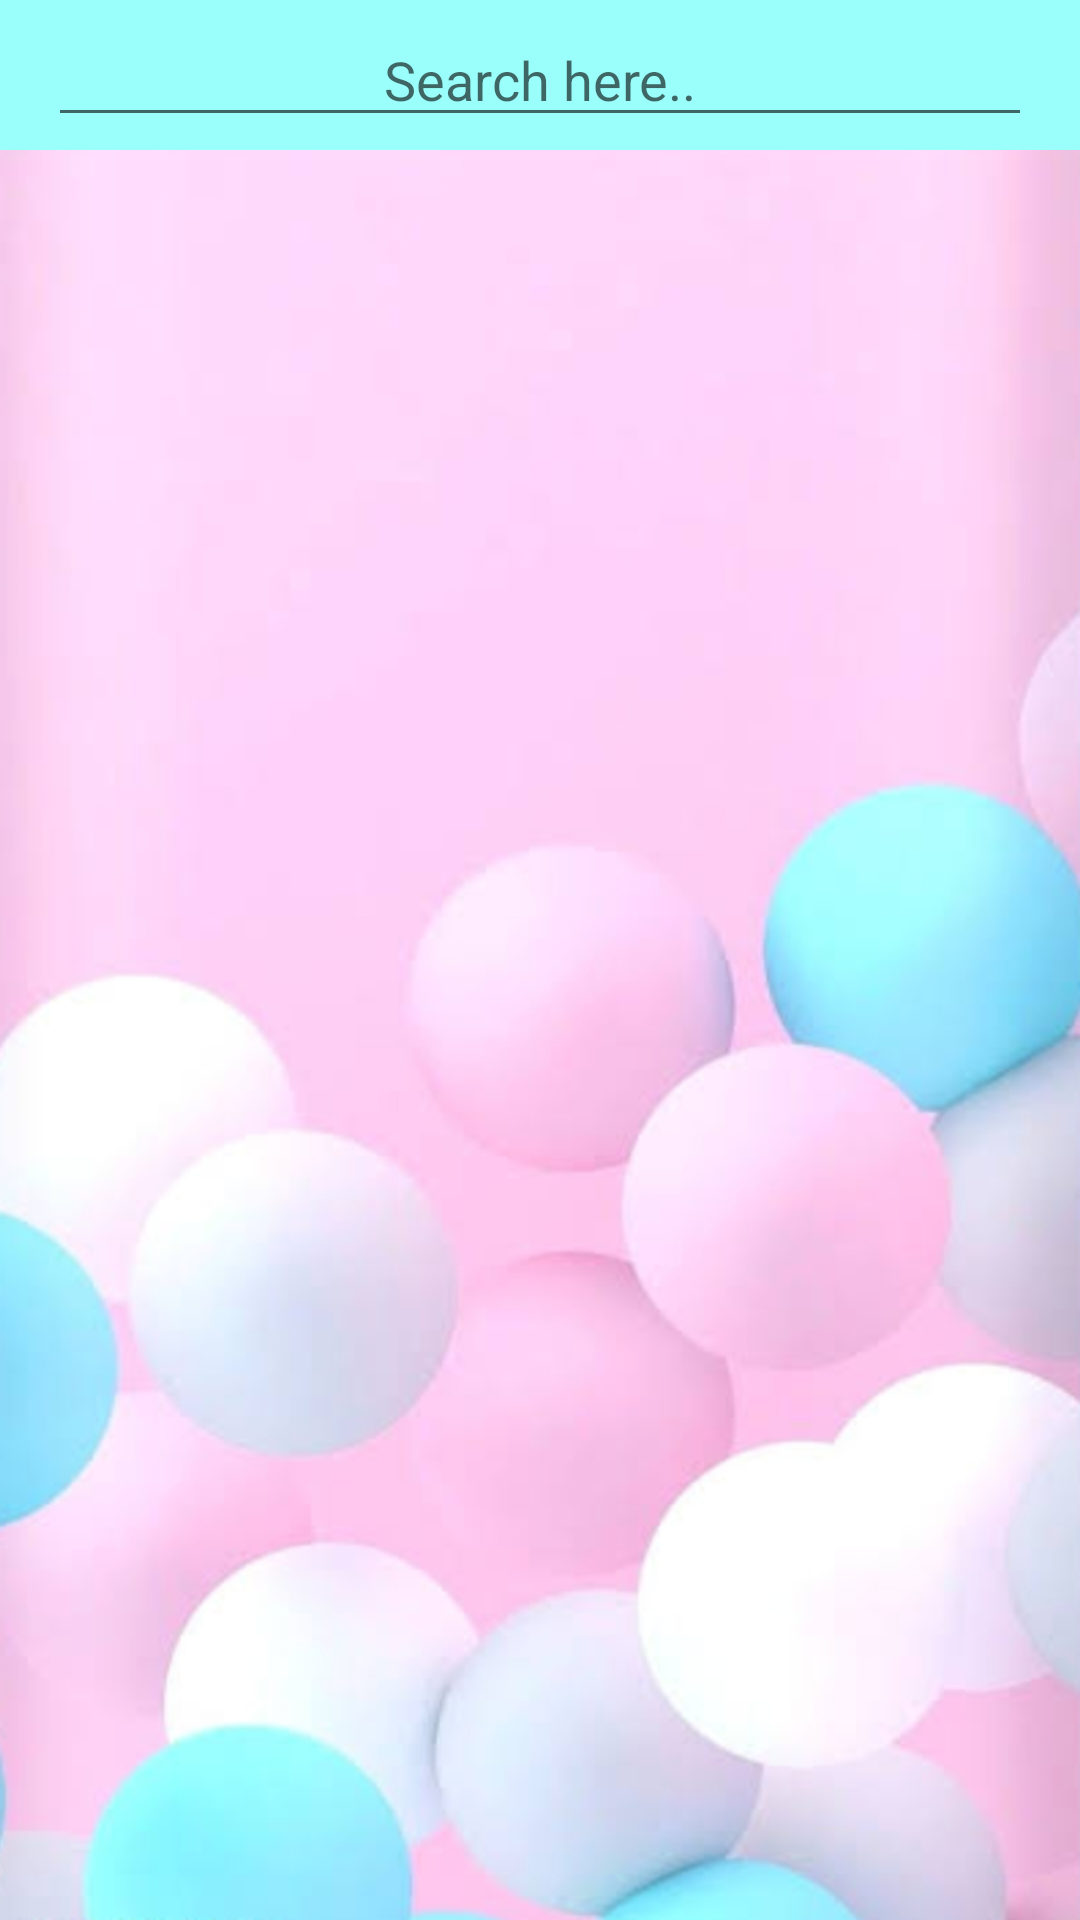

Write the Android layout XML for this screen, with the resource values it uses.
<!-- AndroidManifest.xml: application theme AppTheme -->
<!-- res/layout/activity_find_people.xml -->
<?xml version="1.0" encoding="utf-8"?>
<RelativeLayout
    xmlns:android="http://schemas.android.com/apk/res/android"
    xmlns:app="http://schemas.android.com/apk/res-auto"
    xmlns:tools="http://schemas.android.com/tools"
    android:layout_width="match_parent"
    android:layout_height="match_parent"
    tools:context=".FindPeopleActivity"
    android:background="@drawable/bubbleback"
    >

    <com.google.android.material.appbar.AppBarLayout
        android:id="@+id/app_bar_find_people"
        android:layout_width="match_parent"
        android:layout_height="wrap_content">

        <androidx.appcompat.widget.Toolbar
            android:layout_width="match_parent"
            android:layout_height="50dp">

            <RelativeLayout
                android:layout_width="match_parent"
                android:layout_height="wrap_content">

                <EditText
                    android:id="@+id/search_user_text"
                    android:layout_width="match_parent"
                    android:layout_height="wrap_content"
                    android:layout_centerVertical="true"
                    android:layout_marginRight="16dp"
                    android:drawableLeft="@drawable/search"
                    android:hint="Search here.."
                    android:textAlignment="center"
                    android:textColor="@android:color/holo_blue_dark">

                </EditText>

            </RelativeLayout>

        </androidx.appcompat.widget.Toolbar>

    </com.google.android.material.appbar.AppBarLayout>


    <androidx.recyclerview.widget.RecyclerView
        android:id="@+id/find_friends_list"
        android:layout_below="@+id/app_bar_find_people"
        android:layout_width="match_parent"
        android:layout_height="wrap_content"

        >
    </androidx.recyclerview.widget.RecyclerView>


</RelativeLayout>
<!-- resources referenced by this layout -->
<resources>
  <!-- drawable bubbleback: png bitmap (drawable, 470162 bytes) -->
  <style name="AppTheme" parent="Theme.AppCompat.Light.NoActionBar">
          
          <item name="colorPrimary">@color/colorPrimary</item>
          <item name="colorPrimaryDark">@color/colorPrimaryDark</item>
          <item name="colorAccent">@color/colorAccent</item>
          <item name="android:windowFullscreen">true</item>
      </style>
  <color name="colorPrimary">#9AFFFB</color>
  <color name="colorPrimaryDark">#112DBA</color>
  <color name="colorAccent">#FFCCFF</color>
</resources>
